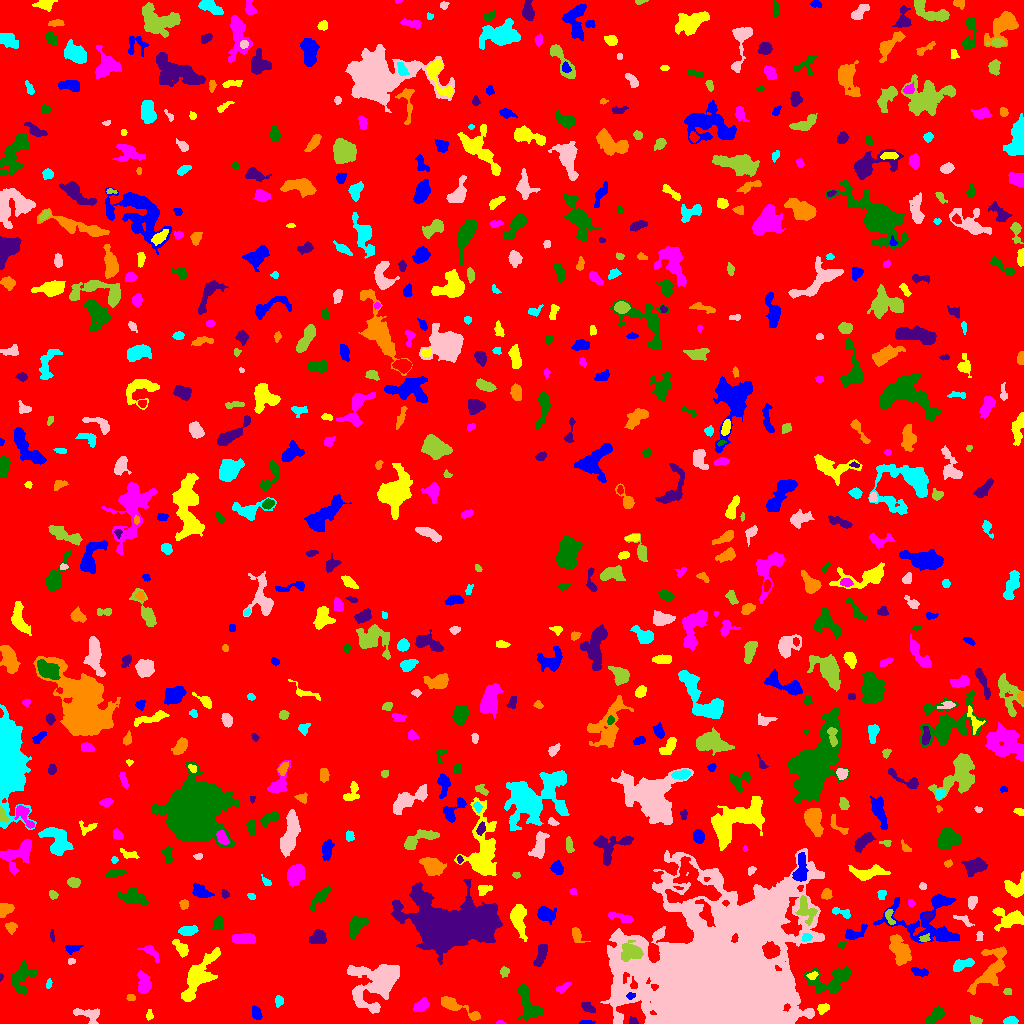

The data file committed next to this chart (first rows):
ID, X, Y, A, B, theta, total_flux, mu_max, mu_median, mu_mean, R_fwhm, R_e, R10, R90, x_start, x_end, y_start, y_end, area, greylevel
0, 507.6, 521.3, 298, 293.6, 0.5232, 1737454, 12.0, 2.0, 2.104, 118.2, 234.8, 90.04, 384.9, 0, 1023, 0, 1023, 825623, 2.104
1, 586.5, 1.196, 3.237, 0.9717, 0.04982, 158.0, 5.0, 3.0, 2.633, 3.141, 2.326, 0.9772, 3.432, 579, 595, 0, 3, 60, 8.633
2, 149.5, 8.364, 2.599, 1.624, 1.496, 132.0, 4.0, 2.0, 2.031, 3.7, 2.523, 0.9772, 3.989, 146, 153, 3, 14, 65, 8.031
3, 500.2, 0.732, 2.024, 0.831, -0.01123, 97.0, 8.0, 2.0, 2.939, 1.954, 1.493, 0.5642, 2.523, 496, 506, 0, 3, 33, 8.939
4, 935.4, 7.833, 5.489, 2.31, 0.7788, 562.0, 6.0, 3.0, 2.782, 6.18, 4.406, 1.693, 6.747, 926, 944, 0, 17, 202, 8.782
5, 633, 2.108, 2.272, 1.724, -0.435, 139.0, 5.0, 2.0, 2.279, 2.932, 2.394, 0.7979, 3.742, 629, 638, 0, 7, 61, 9.279
6, 455.7, 17.04, 12.4, 2.581, -0.4566, 1079, 9.0, 3.0, 3.231, 5.232, 5.171, 1.954, 8.649, 441, 480, 3, 27, 334, 8.231
7, 1010, 3.049, 3.581, 1.536, 0.1309, 102.0, 2.0, 1.0, 1.0, 4.853, 2.821, 1.262, 4.478, 1003, 1018, 0, 7, 102, 8.0
8, 88.2, 8.254, 7.372, 3.644, -0.3657, 661.0, 7.0, 3.0, 2.754, 4.478, 5.015, 1.871, 7.756, 73, 99, 0, 15, 240, 7.754
9, 975.1, 2.762, 2.724, 1.664, -0.1662, 168.0, 5.0, 2.0, 1.888, 3.192, 2.706, 0.9772, 4.297, 970, 982, 0, 8, 89, 7.888
10, 890.3, 7.089, 7.539, 5.489, -0.006143, 1600, 11.0, 3.0, 4.145, 5.046, 5.917, 2.185, 9.837, 878, 911, 0, 23, 386, 8.145
11, 255.6, 11.5, 3.252, 1.739, -1.186, 267.0, 7.0, 2.0, 2.225, 3.241, 2.932, 1.128, 4.652, 252, 262, 4, 18, 120, 8.225
12, 822.9, 15.37, 2.855, 2.172, 0.5506, 278.0, 6.0, 2.0, 2.623, 4.029, 3.09, 1.128, 4.918, 817, 829, 9, 20, 106, 9.623
13, 421.3, 18.16, 4.03, 2.414, 0.6351, 565.0, 7.0, 3.0, 3.363, 4.951, 3.989, 1.596, 6.283, 413, 429, 12, 26, 168, 8.363
14, 527.7, 20.39, 10.39, 4.146, -1.21, 1942, 10.0, 4.0, 4.15, 7.919, 6.531, 2.523, 10.28, 517, 543, 3, 39, 468, 9.15
15, 588.9, 14.86, 3.815, 2.116, -0.4677, 233.0, 5.0, 1.0, 1.926, 3.523, 3.141, 1.128, 5.499, 581, 595, 11, 21, 121, 6.926
16, 130.6, 26.08, 1.869, 1.461, -0.058, 95.0, 4.0, 1.5, 1.638, 3.038, 2.111, 0.7979, 3.241, 126, 135, 23, 29, 58, 7.638
17, 278.7, 22.36, 2.752, 1.903, 1.536, 206.0, 5.0, 2.0, 2.368, 3.568, 2.932, 1.128, 4.478, 275, 283, 16, 28, 87, 8.368
18, 378.3, 41.75, 11.6, 8.922, 0.5587, 11221, 35.0, 5.0, 8.251, 7.695, 8.921, 3.29, 17.26, 347, 399, 10, 59, 1360, 12.25
19, 1008, 32.37, 1.616, 1.267, -0.0298, 51.0, 4.0, 1.0, 0.9273, 1.954, 1.693, 0.5642, 2.932, 1003, 1011, 29, 35, 55, 6.927
20, 62.33, 26.38, 2.711, 1.635, 0.4538, 184.0, 5.0, 2.0, 2.521, 3.09, 2.523, 0.9772, 4.068, 58, 68, 22, 30, 73, 8.521
21, 630.4, 27.66, 2.123, 1.67, 0.3065, 114.0, 4.0, 2.0, 2.036, 3.478, 2.326, 0.7979, 3.656, 626, 635, 24, 31, 56, 12.04
22, 197.2, 46, 13.63, 4.676, 1.007, 3255, 12.0, 3.0, 4.049, 8.292, 7.899, 3.038, 13.21, 181, 220, 22, 76, 804, 9.049
23, 563.2, 35.66, 3.921, 1.753, 0.5844, 274.0, 5.0, 3.0, 2.66, 4.107, 3.192, 1.262, 4.951, 556, 571, 30, 41, 103, 7.66
24, 23.24, 47.27, 7.977, 5.295, 1.024, 1239, 9.0, 3.0, 2.978, 4.853, 6.18, 2.257, 9.885, 11, 37, 28, 63, 416, 7.978
25, 0.6545, 46.69, 1.663, 0.7152, 1.521, 55.0, 5.0, 2.0, 2.115, 1.784, 1.382, 0.5642, 2.111, 0, 3, 42, 50, 26, 8.115
26, 990.5, 53.35, 13.91, 5.655, 1.025, 1836, 6.0, 3.0, 2.79, 10.45, 7.939, 3.192, 12.42, 967, 1006, 29, 77, 658, 7.79
27, 48.58, 39.0, 1.99, 1.277, 1.176, 52.0, 3.0, 1.0, 0.9811, 1.954, 1.871, 0.5642, 3.192, 46, 52, 35, 45, 53, 6.981
28, 719.5, 38.29, 34.31, 30.31, 0.7255, 645935, 228.0, 13.0, 31.6, 20.56, 27.87, 9.869, 59.96, 600, 824, 0, 175, 20442, 33.6
29, 504.4, 51.96, 2.292, 2.178, 1.137, 265.0, 6.0, 3.0, 3.155, 3.909, 2.821, 1.128, 4.442, 500, 509, 46, 57, 84, 8.155
30, 596.5, 57.23, 6.175, 2.236, -1.285, 237.0, 4.0, 1.0, 1.58, 4.754, 3.742, 1.382, 5.997, 592, 605, 47, 70, 150, 7.58
31, 920.1, 51.48, 4.71, 1.947, -0.2286, 337.0, 5.0, 3.0, 2.675, 4.583, 3.613, 1.382, 5.528, 911, 928, 47, 56, 126, 8.675
32, 812.3, 47.84, 2.823, 1.829, 0.2636, 270.0, 6.0, 4.0, 3.803, 4.406, 2.932, 1.128, 4.26, 806, 818, 44, 52, 71, 10.8
33, 143.9, 39.21, 5.253, 2.965, -1.457, 1057, 10.0, 4.0, 4.228, 5.614, 4.687, 1.784, 7.548, 137, 151, 30, 53, 250, 9.228
34, 832.5, 43.86, 12.63, 6.159, 0.2903, 1788, 10.0, 3.0, 2.936, 5.781, 7.159, 2.459, 11.71, 804, 850, 30, 57, 609, 7.936
35, 540.8, 68.45, 5.749, 1.936, 1.24, 380.0, 5.0, 2.0, 1.792, 4.406, 4.068, 1.596, 6.408, 533, 547, 57, 79, 212, 7.792
36, 899.7, 73.66, 7.582, 3.903, -1.154, 2640, 12.0, 6.0, 5.854, 8.704, 6.723, 2.764, 10.31, 889, 911, 58, 89, 451, 9.854
37, 961.7, 58.54, 6.04, 2.379, 0.3643, 692.0, 7.0, 3.0, 3.477, 5.47, 4.406, 1.693, 6.84, 953, 974, 52, 65, 199, 8.477
38, 71.55, 62.03, 1.601, 1.066, 0.23, 66.0, 5.0, 1.0, 1.404, 1.954, 1.596, 0.5642, 2.646, 68, 75, 59, 65, 47, 9.404
39, 630.7, 71.82, 5.241, 4.373, 0.04754, 1464, 9.0, 5.0, 4.41, 7.399, 5.781, 2.326, 8.849, 621, 643, 62, 83, 332, 18.41
40, 770.7, 73.41, 3.777, 3.46, -0.7721, 3402, 31.0, 13.0, 14.35, 5.642, 4.618, 1.871, 7.334, 762, 780, 65, 82, 237, 44.35
41, 72.39, 75.23, 3.77, 1.793, 0.1297, 397.0, 8.0, 3.0, 3.545, 4.107, 3.141, 1.262, 4.983, 65, 83, 69, 78, 112, 8.545
42, 180.9, 75.49, 4.919, 2.541, -0.8815, 995.0, 11.0, 5.0, 5.653, 5.202, 4.37, 1.693, 6.676, 172, 188, 66, 84, 176, 8.653
43, 150.9, 71.86, 5.438, 2.345, -0.7204, 284.0, 4.0, 2.0, 1.906, 5.232, 3.785, 1.493, 6.155, 137, 159, 61, 78, 149, 6.906
44, 841.4, 79.44, 2.631, 1.415, 0.08302, 95.0, 5.0, 1.0, 1.727, 2.034, 1.954, 0.5642, 3.385, 832, 846, 75, 81, 55, 7.727
45, 51.83, 88.07, 2.768, 0.8178, -1.534, 82.0, 4.0, 2.0, 1.547, 2.932, 1.954, 0.7979, 2.932, 50, 54, 80, 94, 53, 7.547
46, 576.6, 88.67, 4.368, 2.482, -0.9816, 364.0, 5.0, 2.0, 2.6, 4.549, 3.613, 1.493, 5.698, 572, 590, 81, 96, 140, 7.6
47, 806.6, 86.04, 2.425, 2.017, 0.2913, 232.0, 8.0, 3.0, 2.937, 3.038, 2.764, 0.9772, 4.297, 801, 812, 82, 90, 79, 14.94
48, 979.5, 86.93, 2.45, 1.474, 1.529, 87.0, 3.0, 1.0, 1.426, 3.09, 2.326, 0.7979, 3.568, 976, 983, 83, 92, 61, 7.426
49, 924.6, 84.65, 2.489, 1.721, 0.1522, 193.0, 7.0, 2.0, 2.718, 2.932, 2.326, 0.7979, 3.785, 919, 930, 82, 90, 71, 11.72
50, 386.9, 82.85, 2.039, 1.569, 1.533, 73.0, 3.0, 1.0, 1.217, 2.646, 2.185, 0.7979, 3.478, 383, 391, 80, 87, 60, 7.217
51, 853.9, 89.6, 6.105, 2.709, 0.415, 578.0, 9.0, 2.0, 3.01, 3.523, 4.029, 1.493, 6.794, 845, 867, 84, 99, 192, 9.01
52, 518.5, 105, 8.394, 3.482, -1.396, 1850, 11.0, 4.0, 4.768, 6.531, 6.206, 2.394, 9.821, 510, 527, 82, 119, 388, 8.768
53, 245.1, 83.56, 5.319, 2.413, -0.06333, 1097, 13.0, 4.0, 4.648, 4.334, 4.26, 1.693, 6.956, 232, 255, 80, 90, 236, 10.65
54, 218.3, 99.49, 2.986, 2.529, 1.34, 631.0, 10.0, 4.0, 4.507, 4.26, 3.432, 1.382, 5.614, 212, 223, 93, 107, 140, 9.507
55, 318, 85, 3.636, 3.287, 0.5254, 984.0, 11.0, 4.0, 4.708, 4.886, 4.26, 1.693, 6.84, 309, 326, 80, 94, 209, 9.708
56, 11.11, 96.61, 2.482, 2.142, -0.02422, 290.0, 7.0, 2.0, 2.685, 3.29, 2.764, 1.128, 4.549, 5, 17, 89, 101, 108, 8.685
57, 187.8, 92.42, 4.056, 1.973, 0.1044, 316.0, 4.0, 2.0, 1.881, 5.441, 3.7, 1.493, 5.614, 178, 198, 88, 98, 168, 7.881
58, 963.7, 103.5, 5.443, 2.011, -0.5, 271.0, 5.0, 2.0, 2.464, 4.029, 3.523, 1.262, 5.293, 953, 974, 97, 108, 110, 7.464
59, 805.2, 114.4, 6.527, 3.842, -1.15, 906.0, 7.0, 3.0, 3.157, 6.103, 5.078, 1.954, 8.098, 795, 817, 98, 128, 287, 12.16
... 684 more rows
